The GitHub repository mengzhuo-k/pcb-inspector contains a labelled image folder "cls" with 7 categories: damaged component, excess solder, good solder, misaligned component, missing component, poor solder, solder bridge. Examples follow, each with its label.

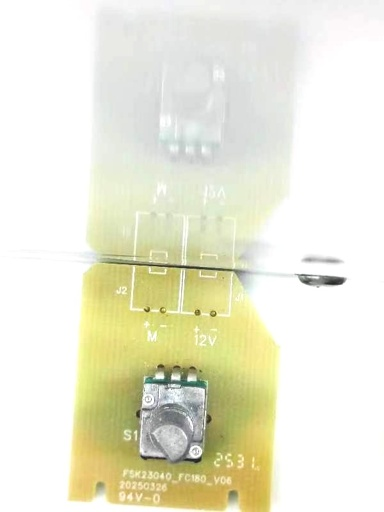
Label: missing component

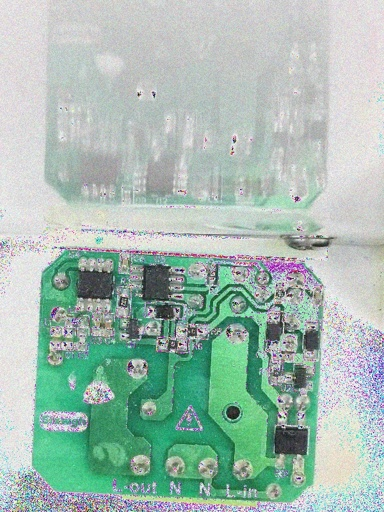
Label: poor solder

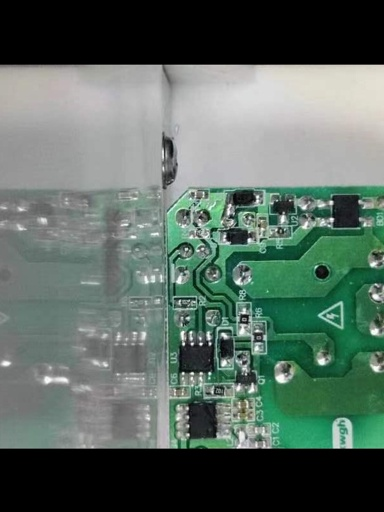
Label: misaligned component

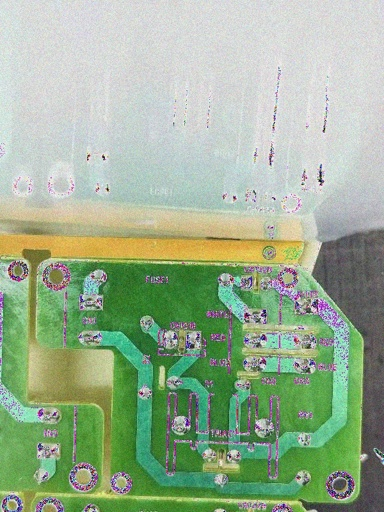
Label: solder bridge

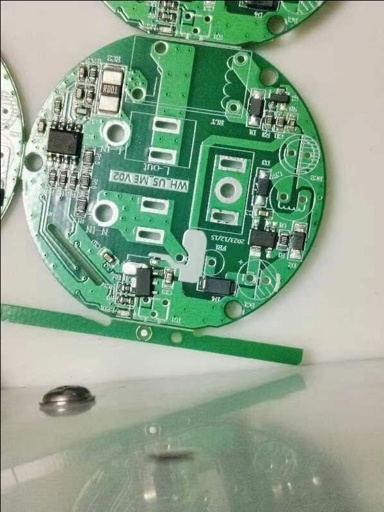
Label: excess solder

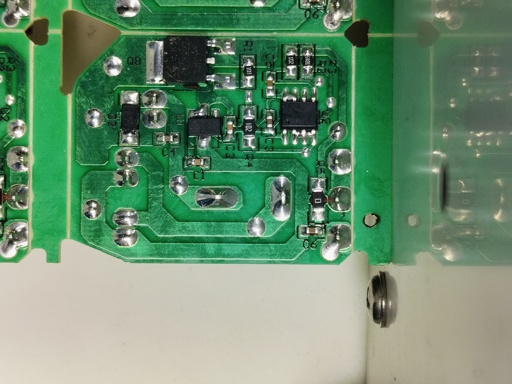
Label: damaged component
